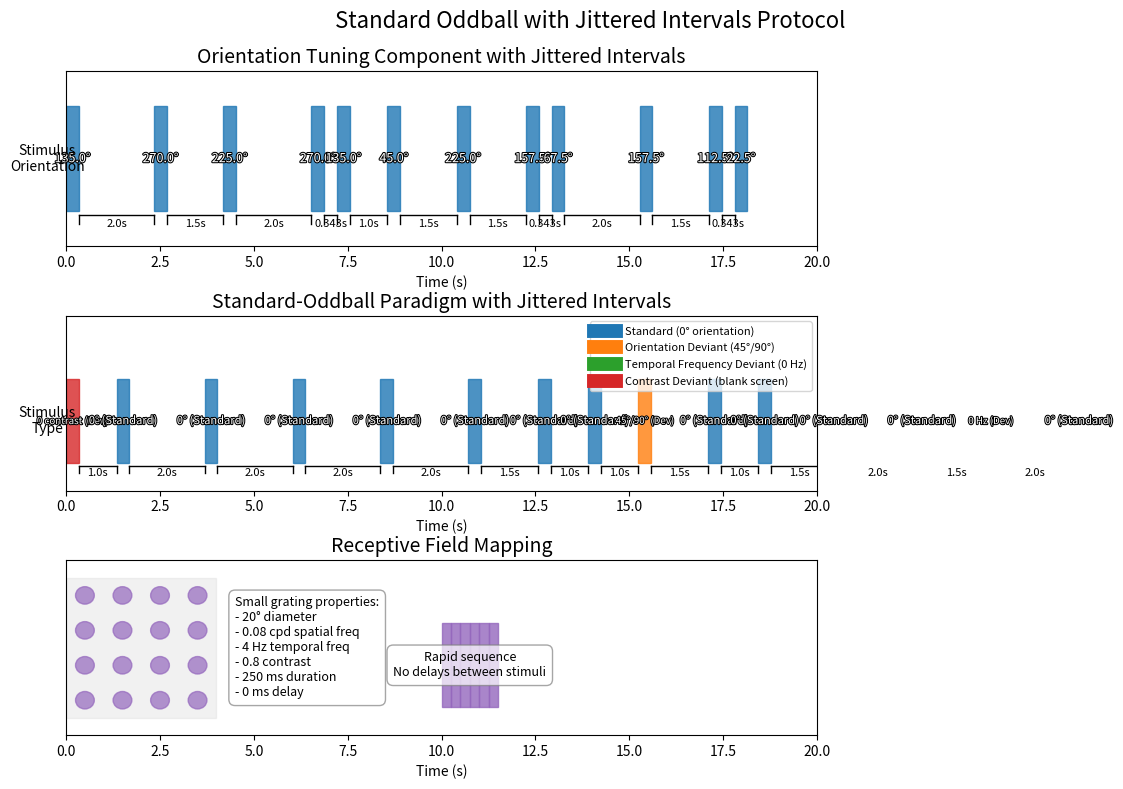

This chart was generated by the following Python code: (Note: this script raises an exception after producing the figure.)
#!/usr/bin/env python
"""
Generate a diagram illustrating the standard oddball jitter random protocol.
This script creates a visualization of the different stimulus blocks and their timing.
"""

import matplotlib.pyplot as plt
import numpy as np
import os
from matplotlib.patches import Rectangle, Circle
from matplotlib.lines import Line2D
import matplotlib.patheffects as path_effects

# Create figure with multiple subplots
fig = plt.figure(figsize=(12, 8))
fig.suptitle('Standard Oddball with Jittered Intervals Protocol', fontsize=16)

# Define colors for different stimulus types
colors = {
    'standard': '#1f77b4',  # blue
    'orientation_deviant': '#ff7f0e',  # orange
    'tf_deviant': '#2ca02c',  # green
    'contrast_deviant': '#d62728',  # red
    'rf_mapping': '#9467bd',  # purple
    'blank': '#7f7f7f',  # gray
}

# 1. Orientation Tuning Component
ax1 = plt.subplot(3, 1, 1)
ax1.set_title('Orientation Tuning Component with Jittered Intervals', fontsize=14)
ax1.set_xlim(0, 20)
ax1.set_ylim(0, 4)
ax1.set_yticks([])
ax1.set_xlabel('Time (s)')

# Create a randomized sequence of orientations and delays
np.random.seed(42)  # For reproducibility
orientations = np.arange(0, 360, 22.5)
delays = [0.343, 1.0, 1.5, 2.0]
stim_duration = 0.343

# Plot orientation stimuli with jittered intervals
current_time = 0
for i in range(12):  # Show a subset of the stimuli
    orientation = np.random.choice(orientations)
    delay = np.random.choice(delays)
    
    # Draw stimulus block - make it taller for better text fitting
    rect = Rectangle((current_time, 0.8), stim_duration, 2.4, 
                     color=colors['standard'], alpha=0.8)
    ax1.add_patch(rect)
    
    # Add orientation text with path effect for better visibility
    text = ax1.text(current_time + stim_duration/2, 2, f"{orientation}°", 
             ha='center', va='center', fontsize=9, color='white')
    text.set_path_effects([path_effects.withStroke(linewidth=1.5, foreground='black')])
    
    # Show delay
    if i < 11:  # Don't show delay after the last stimulus
        ax1.text(current_time + stim_duration + delay/2, 0.5, f"{delay}s", 
                 ha='center', va='center', fontsize=8)
        
        # Draw delay line
        ax1.plot([current_time + stim_duration, current_time + stim_duration + delay], 
                 [0.7, 0.7], 'k-', linewidth=1)
        ax1.plot([current_time + stim_duration, current_time + stim_duration], 
                 [0.5, 0.7], 'k-', linewidth=1)
        ax1.plot([current_time + stim_duration + delay, current_time + stim_duration + delay], 
                 [0.5, 0.7], 'k-', linewidth=1)
    
    current_time += stim_duration + delay

ax1.text(-0.5, 2, "Stimulus\nOrientation", ha='center', va='center', fontsize=10)

# 2. Standard-Oddball Paradigm
ax2 = plt.subplot(3, 1, 2)
ax2.set_title('Standard-Oddball Paradigm with Jittered Intervals', fontsize=14)
ax2.set_xlim(0, 20)
ax2.set_ylim(0, 5)
ax2.set_yticks([])
ax2.set_xlabel('Time (s)')

# Create a sequence with standards and deviants
current_time = 0
stim_types = ['standard'] * 12 + ['orientation_deviant', 'tf_deviant', 'contrast_deviant']
np.random.shuffle(stim_types)
stim_types = stim_types[:16]  # Take a subset for visualization

labels = {
    'standard': '0° (Standard)',
    'orientation_deviant': '45°/90° (Dev)',
    'tf_deviant': '0 Hz (Dev)',
    'contrast_deviant': '0 contrast (Dev)',
}

for i, stim_type in enumerate(stim_types):
    delay = np.random.choice(delays) if i < len(stim_types)-1 else 0
    
    # Draw stimulus block - made taller
    rect = Rectangle((current_time, 0.8), stim_duration, 2.4, 
                     color=colors[stim_type], alpha=0.8)
    ax2.add_patch(rect)
    
    # Add stimulus type text with outline
    text = ax2.text(current_time + stim_duration/2, 2, labels[stim_type], 
             ha='center', va='center', fontsize=7 if stim_type != 'standard' else 8, 
             color='white')
    text.set_path_effects([path_effects.withStroke(linewidth=1.5, foreground='black')])
    
    # Show delay
    if i < len(stim_types) - 1:  # Don't show delay after the last stimulus
        ax2.text(current_time + stim_duration + delay/2, 0.5, f"{delay}s", 
                 ha='center', va='center', fontsize=8)
        
        # Draw delay line
        ax2.plot([current_time + stim_duration, current_time + stim_duration + delay], 
                 [0.7, 0.7], 'k-', linewidth=1)
        ax2.plot([current_time + stim_duration, current_time + stim_duration], 
                 [0.5, 0.7], 'k-', linewidth=1)
        ax2.plot([current_time + stim_duration + delay, current_time + stim_duration + delay], 
                 [0.5, 0.7], 'k-', linewidth=1)
    
    current_time += stim_duration + delay

ax2.text(-0.5, 2, "Stimulus\nType", ha='center', va='center', fontsize=10)

# Add legend for Standard-Oddball
legend_elements = [
    Line2D([0], [0], color=colors['standard'], lw=10, label='Standard (0° orientation)'),
    Line2D([0], [0], color=colors['orientation_deviant'], lw=10, label='Orientation Deviant (45°/90°)'),
    Line2D([0], [0], color=colors['tf_deviant'], lw=10, label='Temporal Frequency Deviant (0 Hz)'),
    Line2D([0], [0], color=colors['contrast_deviant'], lw=10, label='Contrast Deviant (blank screen)'),
]
ax2.legend(handles=legend_elements, loc='upper right', fontsize=8)

# 3. Receptive Field Mapping
ax3 = plt.subplot(3, 1, 3)
ax3.set_title('Receptive Field Mapping', fontsize=14)
ax3.set_xlim(0, 20)
ax3.set_ylim(0, 5)
ax3.set_yticks([])
ax3.set_xlabel('Time (s)')

# Create a visual field grid
grid_size = 5
field_size = 4

# Draw the visual field background
rect = Rectangle((0, 0.5), field_size, field_size, 
                 color='lightgray', alpha=0.3, edgecolor='black')
ax3.add_patch(rect)

# Add text for visual field properties - with background box for better readability
text_box = ax3.text(field_size + 0.5, 2.5, "Small grating properties:\n- 20° diameter\n- 0.08 cpd spatial freq\n- 4 Hz temporal freq\n- 0.8 contrast\n- 250 ms duration\n- 0 ms delay", 
         ha='left', va='center', fontsize=9,
         bbox=dict(facecolor='white', alpha=0.7, edgecolor='gray', boxstyle='round,pad=0.5'))

# Draw sample RF mapping positions
positions = [
    (0.5, 1), (1.5, 1), (2.5, 1), (3.5, 1),
    (0.5, 2), (1.5, 2), (2.5, 2), (3.5, 2),
    (0.5, 3), (1.5, 3), (2.5, 3), (3.5, 3),
    (0.5, 4), (1.5, 4), (2.5, 4), (3.5, 4)
]

# Draw circles representing RF mapping stimuli
for pos in positions:
    circle = Circle((pos[0], pos[1]), 0.25, color=colors['rf_mapping'], alpha=0.7)
    ax3.add_patch(circle)

# Add a sequence representation
current_time = field_size + 6
stim_duration = 0.25  # 250 ms for RF mapping

# Plot some sample RF mapping stimuli in sequence
for i in range(6):
    rect = Rectangle((current_time, 0.8), stim_duration, 2.4, 
                     color=colors['rf_mapping'], alpha=0.8)
    ax3.add_patch(rect)
    
    # No delay between RF stimuli
    current_time += stim_duration

# Add text explanation with background box
text_box2 = ax3.text(field_size + 6 + 3*stim_duration, 2, "Rapid sequence\nNo delays between stimuli", 
         ha='center', va='center', fontsize=9,
         bbox=dict(facecolor='white', alpha=0.7, edgecolor='gray', boxstyle='round,pad=0.5'))

# Adjust layout
plt.tight_layout()
plt.subplots_adjust(hspace=0.4)

# Save the figure
output_dir = '/Users/<user>/Documents/Work documents/Allen Institute/Projects/PredictiveProcessingCommunity/openscope-community-predictive-processing/docs/img/stimuli'
output_path = os.path.join(output_dir, 'standard-oddball-jitter-random.png')
plt.savefig(output_path, dpi=150, bbox_inches='tight')
plt.close()

print(f"Figure saved to: {output_path}")